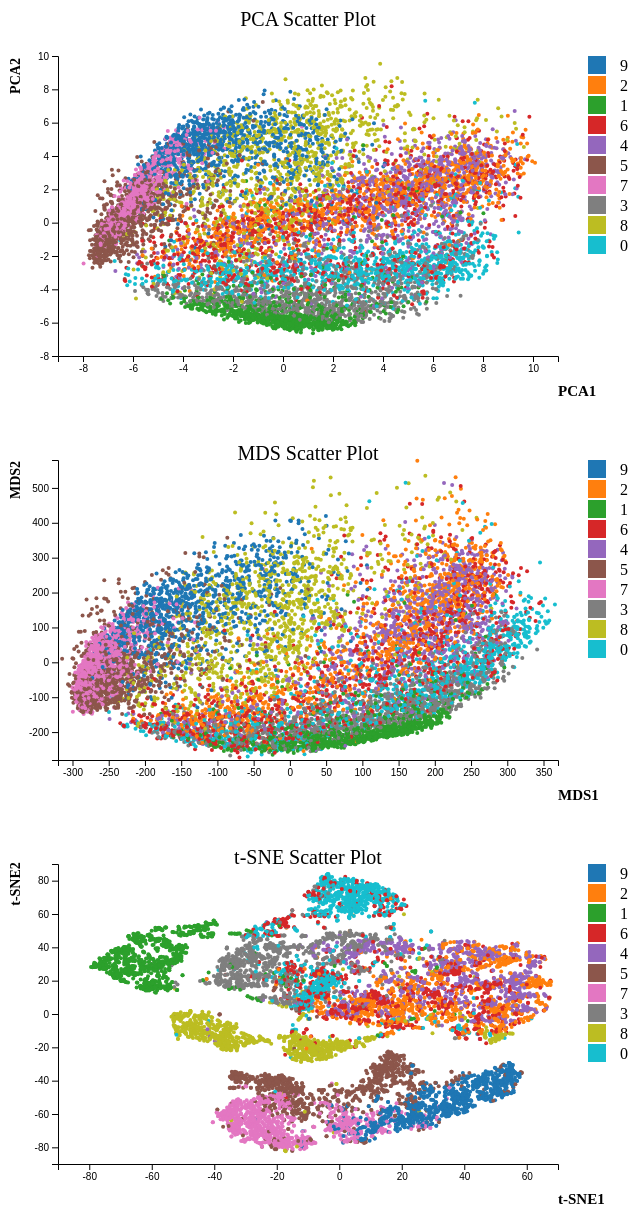
D3 v4 page, settled after 480 driven frames (8 s of simulated time); the page loaded 1 data file(s).


  // Load the dataset
  d3.csv("combined.csv", function(error, data) {
    if (error) {
        console.log(error);
    } else {
      // Use the data here
      // Set up the scatter plot
      var scatter1 = d3.select("#scatter1")
        .append("svg")
        .attr("width", 650)
        .attr("height", 400);

      var x = d3.scaleLinear()
        .domain([-9, 11])
        .range([50, 550]);

      var y = d3.scaleLinear()
        .domain([-8, 10])
        .range([350, 50]);


      var color = d3.scaleOrdinal()
        .domain(data.map(d => d.label))
        .range(d3.schemeCategory10);

      scatter1.append("g")
        .attr("transform", "translate(0, 350)")
        .call(d3.axisBottom(x));

      scatter1.append("g")
        .attr("transform", "translate(50, 0)")
        .call(d3.axisLeft(y));

      scatter1.selectAll(".dot")
        .data(data)
        .enter()
        .append("circle")
        .attr("class", "dot")
        .attr("cx", d => x(d.pca1))
        .attr("cy", d => y(d.pca2))
        .attr("r", 2)
        .style("fill", d => color(d.label))
        .attr("class", function(d, i) { return "point-" + i; })
        .on("mouseover", function(d, i) {
          // Highlight the corresponding dot in the other chart
          d3.selectAll(".point-" + i)
            .attr("fill", d=> color(d.label))
            .attr("r", 8)
            .attr("stroke", "black")
            .attr("stroke-width", 2);
        })
        .on("mouseout", function(d, i) {
          d3.selectAll(".point-" + i)
            .attr("fill", d=> color(d.label))
            .attr("r", 2)
            .attr("stroke", "none");
        });

      // Add a title and labels
      scatter1.append("text")
        .attr("x", 300)
        .attr("y", 20)
        .attr("text-anchor", "middle")
        .style("font-size", "20px")
        .text("PCA Scatter Plot");

      scatter1.append("text")
        .attr("x", -70)
        .attr("y", 12)
        .attr("text-anchor", "middle")
        .attr("transform", "rotate(-90)")
        .style("font-size", "14px")
        .style("font-weight", "bold")
        .text("PCA2");

      scatter1.append("text")
        .attr("x", 550)
        .attr("y", 390)
        .style("font-size", "15px")
        .style("font-weight", "bold")
        .text("PCA1");

      // Set up the other scatter plot for MDS
      var scatter2 = d3.select("#scatter2")
        .append("svg")
        .attr("width", 650)
        .attr("height", 400);
    
        var x2 = d3.scaleLinear()
        .domain([-320, 370])
        .range([50, 550]);

        var y2 = d3.scaleLinear()
        .domain([-280, 580])
        .range([350, 50]);

        scatter2.append("g")
        .attr("transform", "translate(0, 350)")
        .call(d3.axisBottom(x2));

        scatter2.append("g")
        .attr("transform", "translate(50, 0)")
        .call(d3.axisLeft(y2));

        scatter2.selectAll(".dot")
        .data(data)
        .enter()
        .append("circle")
        .attr("class", "dot")
        .attr("cx", d => x2(d.mds1))
        .attr("cy", d => y2(d.mds2))
        .attr("r", 2)
        .style("fill", d => color(d.label))
        .attr("class", function(d, i) { return "point-" + i; })
        .on("mouseover", function(d, i) {
          // Highlight the corresponding dot in the other chart
          d3.selectAll(".point-" + i)
            .attr("fill", d=> color(d.label))
            .attr("r", 8)
            .attr("stroke", "black")
            .attr("stroke-width", 2);
            

        })
        .on("mouseout", function(d, i) {
          d3.selectAll(".point-" + i)
            .attr("fill", d=> color(d.label))
            .attr("stroke", "none")
            .attr("r", 2);
        });

        // Add a title and labels
        scatter2.append("text")
        .attr("x", 300)
        .attr("y", 50)
        .attr("text-anchor", "middle")
        .style("font-size", "20px")
        .text("MDS Scatter Plot");

        scatter2.append("text")
        .attr("x", -70)
        .attr("y", 12)
        .attr("text-anchor", "middle")
        .attr("transform", "rotate(-90)")
        .style("font-size", "14px")
        .style("font-weight", "bold")
        .text("MDS2");

        scatter2.append("text")
        .attr("x", 550)
        .attr("y", 390)
        .style("font-size", "15px")
        .style("font-weight", "bold")
        .text("MDS1");

    //   // Add a legend
       var legend = scatter1.selectAll(".legend")
        .data(color.domain())
        .enter()
        .append("g")
        .attr("class", "legend")
        .attr("transform", (d, i) => "translate(0," + i * 20 + ")");

      legend.append("rect")
        .attr("x", 580)
        .attr("y", 50)
        .attr("width", 18)
        .attr("height", 18)
        .style("fill", color);

      legend.append("text")
        .attr("x", 620)
        .attr("y", 59)
        .attr("dy", ".35em")
        .style("text-anchor", "end")
        .text(d => d);
      
        // Add a legend
        var legend = scatter2.selectAll(".legend")
        .data(color.domain())
        .enter()
        .append("g")
        .attr("class", "legend")
        .attr("transform", (d, i) => "translate(0," + i * 20 + ")");

      legend.append("rect")
        .attr("x", 580)
        .attr("y", 50)
        .attr("width", 18)
        .attr("height", 18)
        .style("fill", color);

      legend.append("text")
        .attr("x", 620)
        .attr("y", 59)
        .attr("dy", ".35em")
        .style("text-anchor", "end")
        .text(d => d);
        
      // Set up scatter plot for t-SNE
      var scatter3 = d3.select("#scatter3")
        .append("svg")
        .attr("width", 650)
        .attr("height", 400);

      var x3 = d3.scaleLinear()
        .domain([-90, 70])
        .range([50, 550]);

      var y3 = d3.scaleLinear()
        .domain([-90, 90])
        .range([350, 50]);

      scatter3.append("g")
        .attr("transform", "translate(0, 350)")
        .call(d3.axisBottom(x3));

      scatter3.append("g")
        .attr("transform", "translate(50, 0)")
        .call(d3.axisLeft(y3));

      scatter3.selectAll(".dot")
        .data(data)
        .enter()
        .append("circle")
        .attr("class", "dot")
        .attr("cx", d => x3(d.tsne1))
        .attr("cy", d => y3(d.tsne2))
        .attr("r", 2)
        .style("fill", d => color(d.label))
        .attr("class", function(d, i) { return "point-" + i; })
        .on("mouseover", function(d, i) {
          // Highlight the corresponding dot in the other chart
          d3.selectAll(".point-" + i)
            .attr("fill", d=> color(d.label))
            .attr("r", 8)
            .attr("stroke", "black")
            .attr("stroke-width", 2);
        })
        .on("mouseout", function(d, i) {
          d3.selectAll(".point-" + i)
            .attr("fill", d=> color(d.label))
            .attr("r", 2)
            .attr("stroke", "none");
        });

      // Add a title and labels
      scatter3.append("text")
        .attr("x", 300)
        .attr("y", 50)
        .attr("text-anchor", "middle")
        .style("font-size", "20px")
        .text("t-SNE Scatter Plot");

      scatter3.append("text")
        .attr("x", -70)
        .attr("y", 12)
        .attr("text-anchor", "middle")
        .attr("transform", "rotate(-90)")
        .style("font-size", "14px")
        .style("font-weight", "bold")
        .text("t-SNE2");

      scatter3.append("text")
        .attr("x", 550)
        .attr("y", 390)
        .style("font-size", "15px")
        .style("font-weight", "bold")
        .text("t-SNE1");

      // Add a legend
      var legend = scatter3.selectAll(".legend")
        .data(color.domain())
        .enter()
        .append("g")
        .attr("class", "legend")
        .attr("transform", (d, i) => "translate(0," + i * 20 + ")");

      legend.append("rect")
        .attr("x", 580)
        .attr("y", 50)
        .attr("width", 18)
        .attr("height", 18)
        .style("fill", color);

      legend.append("text")
        .attr("x", 620)
        .attr("y", 59)
        .attr("dy", ".35em")
        .style("text-anchor", "end")
        .text(d => d);



          }
  });


### data: combined.csv
tsne1, tsne2, pca1, pca2, mds1, mds2, label
13.23, -59.66, -5.867, 2.511, -255.6, 9.655, 9
62.24, 18.57, 7.314, 4.228, 207.4, 320.6, 2
-62.71, 43.6, 1.525, -6.009, 175.3, -169.8, 1
-64.07, 31.28, -1.32, -5.978, 33.43, -235.1, 1
29.77, -5.671, 1.049, 0.3982, 36.29, -83.97, 6
-57.66, 51.66, 1.144, -5, 113, -124.8, 1
3.563, 7.59, -3.476, -2.218, -124.4, -109.4, 4
13.56, 8.257, -0.8336, -0.3385, -41.01, -109.6, 6
-31.86, -35.39, -7.282, -2.293, -276.1, -127.8, 5
-31.31, -56.38, -6.617, 0.06322, -275.4, -59.88, 7
62.59, 31.5, 1.924, 1.152, 70.78, 6.666, 4
-4.244, -51.33, -6.167, 1.095, -245.2, -39.03, 5
-16, -53.89, -6.138, 0.4049, -249.7, -40.69, 7
-33.31, 22.13, -0.2291, -4.783, 66.13, -166, 3
44.91, 18.42, 8.761, 2.911, 275.3, 270.4, 4
-66.05, 27.19, -0.7488, -5.814, 46.21, -242.3, 1
25.14, -2.98, -0.6035, -0.2193, -35.85, -118.7, 2
33.98, 1.18, 3.037, 1.551, 93.45, 92.17, 4
-6.506, -26.68, -1.414, 4.567, -102.1, 95.97, 8
9.088, 68.76, 6.046, -2.524, 274.4, 10.73, 0
45.59, -9.607, 5.486, 2.605, 158.9, 203.7, 2
-20.25, -81.06, -5.789, 1.392, -256.5, -16.78, 5
-11.94, -76.29, -5.356, 3.302, -256.3, 77.94, 7
3.991, -71.26, -5.654, 3.101, -243.3, 86.78, 9
-61.72, 20.51, -1.224, -5.651, 30.68, -240.6, 1
10.73, 1.627, -2.702, -0.7278, -117.3, -156.1, 4
49.54, 19.01, 6.093, 2.152, 214.4, 141.8, 6
-26.58, 50.68, 6.15, -4.535, 309.6, -14.07, 0
27.32, -65.36, -4.05, 4.393, -202.2, 90.46, 9
7.683, 41.88, 4.133, -3.122, 212.1, -76.92, 3
-35.02, -16.73, 2.14, 5.656, 24.3, 288, 8
-48.41, -0.3135, -1.765, -1.811, -50.01, -2.452, 8
-33.51, 14.95, -3.488, -4.354, -98.7, -139.8, 3
-4.527, 51.47, 3.863, -2.889, 188.4, -43.29, 3
-48.65, -7.152, -0.1803, 1.045, -14.12, 48.43, 8
-7.166, 13.2, -2.083, -3.004, -73.81, -221, 0
-30.63, -61.72, -5.838, 0.7908, -246.8, 2.033, 7
-31.34, -37.48, -7.42, -2.006, -284.2, -129, 5
-29.71, -75.33, -5.261, 2.314, -245, 68.13, 7
33.86, -55.91, -2.796, 5.394, -160.7, 166.6, 9
-1.558, 77.66, 6.353, -1.802, 270.8, 44.88, 6
-74.18, 35.48, 1.231, -5.765, 171.7, -166.4, 1
-18.96, 52.18, 4.251, -3.071, 209.5, -61.84, 3
9.895, -67.02, -4.126, 4.764, -202.9, 144.7, 7
36.8, 29.76, 7.241, 1.577, 265.8, 147.6, 6
12.1, -49.14, -6.032, 0.4609, -234, -88.24, 7
48.09, 1.165, 6.885, 2.329, 239.8, 160.8, 2
-76.65, 26.94, 1.224, -5.813, 138.7, -193.1, 1
12.77, 3.099, -1.066, -0.9257, -50.89, -164.9, 2
39.4, 15.45, 4.425, 1.987, 177.3, 66.12, 2
54.98, -6.145, 6.967, 3.379, 194.5, 285.7, 4
12.94, 0.7713, -2.774, -0.09648, -131.3, -157.1, 4
-22.97, -37.06, -7.092, -1.873, -268, -122.1, 5
51.15, -15.26, 9.323, 5.64, 229.6, 461.3, 8
14.22, 21.35, 0.3844, -1.86, 20.2, -224, 2
55.71, -5.96, 5.599, 2.849, 166.3, 195, 2
-5.173, -22.09, 0.9594, 6.53, -25.91, 274.7, 8
34.76, 21.25, 3.012, 1.306, 115.1, 34.17, 4
-10.71, -26.86, -0.9474, 5.488, -86.07, 192.8, 8
-6.404, 13.08, -2.877, -3.25, -101.1, -219.6, 0
... 9,940 more rows